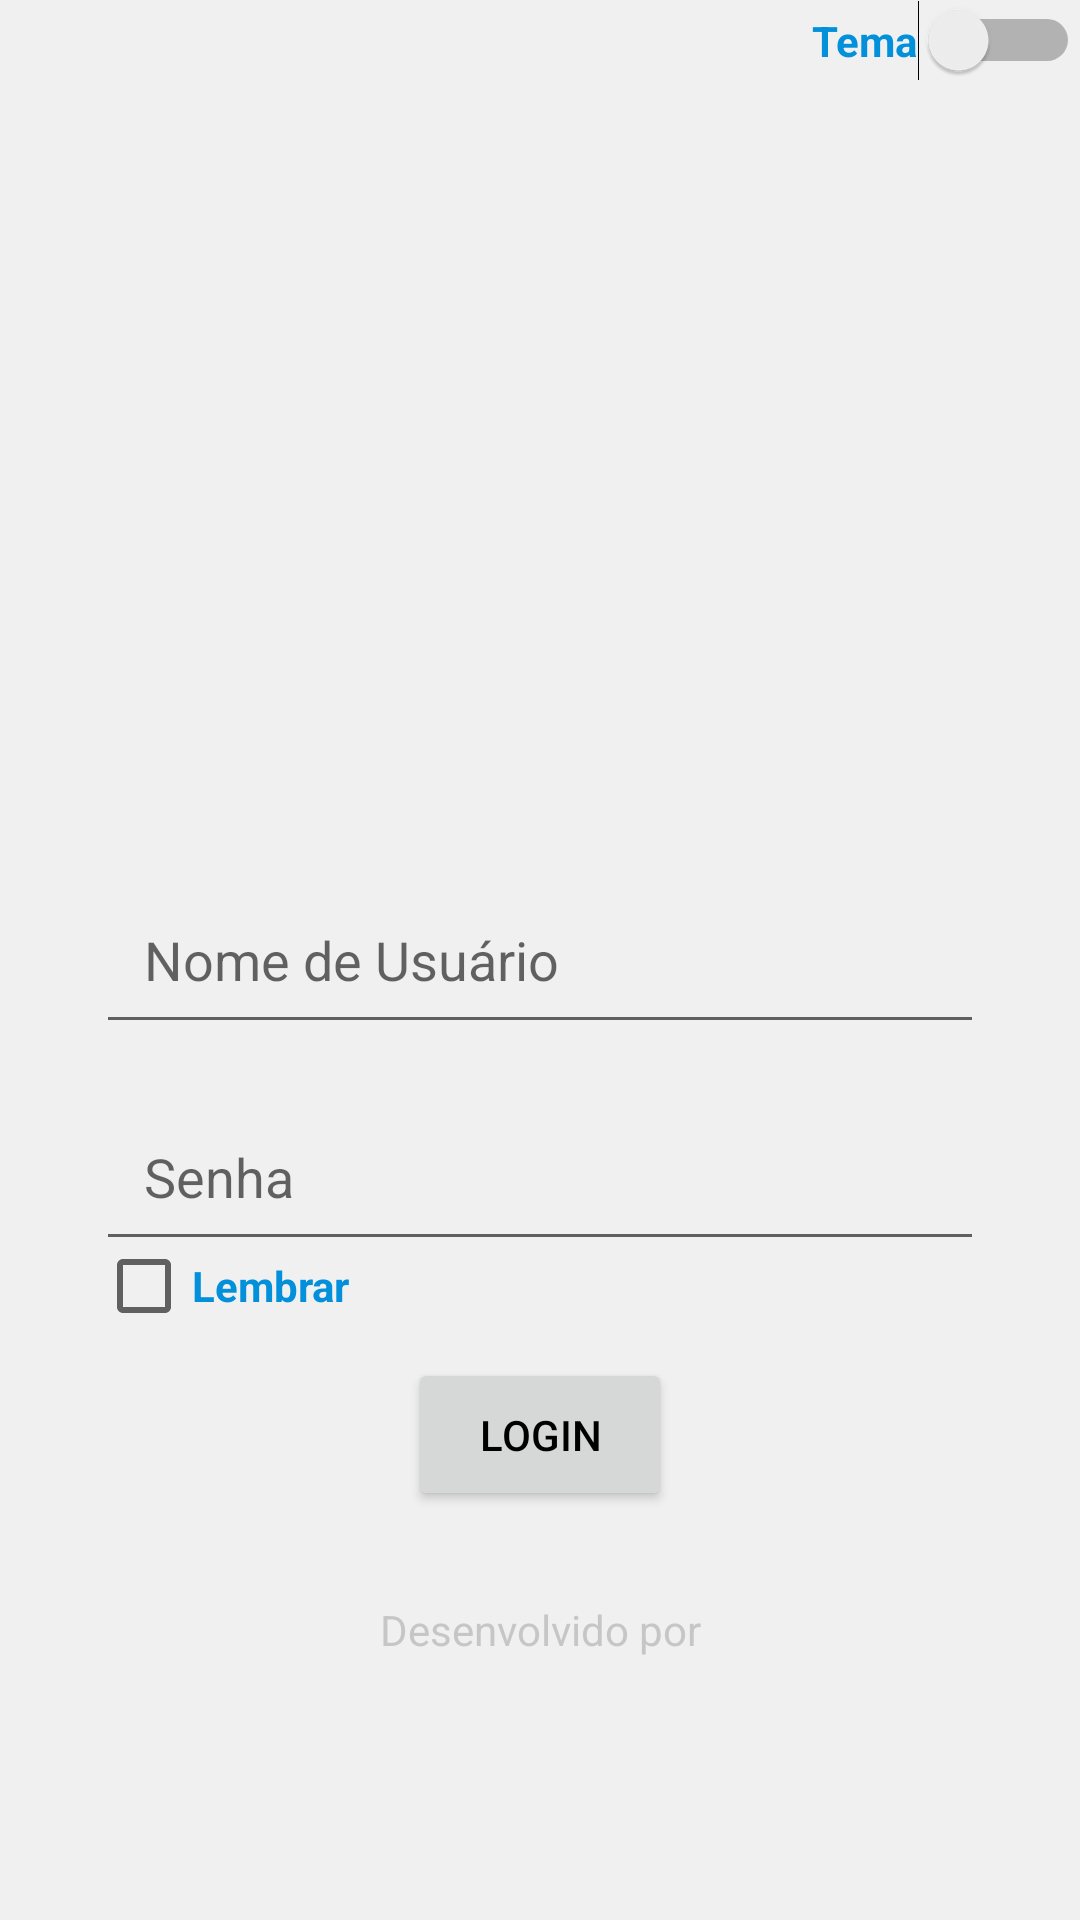

This screen was rendered from an Android layout file. Write that file and the resources it references.
<!-- AndroidManifest.xml: application theme DarkTheme -->
<!-- res/layout/activity_login_page.xml -->
<?xml version="1.0" encoding="utf-8"?>
<RelativeLayout xmlns:android="http://schemas.android.com/apk/res/android"
    xmlns:app="http://schemas.android.com/apk/res-auto"
    xmlns:tools="http://schemas.android.com/tools"
    android:layout_width="match_parent"
    android:layout_height="match_parent">

    <EditText
        android:id="@+id/username_edittext"
        android:layout_width="match_parent"
        android:layout_height="wrap_content"
        android:layout_centerInParent="true"
        android:layout_marginStart="32dp"
        android:layout_marginEnd="32dp"
        android:layout_marginBottom="16dp"
        android:hint="@string/from_user_name"
        android:padding="16dp"
        android:singleLine="true"
        android:textSize="18sp" />

    <EditText
        android:id="@+id/password_edittext"
        android:layout_width="match_parent"
        android:layout_height="wrap_content"
        android:layout_below="@+id/username_edittext"
        android:layout_centerInParent="true"
        android:layout_marginStart="32dp"
        android:layout_marginEnd="32dp"
        android:hint="@string/from_password_insert"
        android:inputType="textPassword"
        android:padding="16dp"
        android:textSize="18sp" />

    <LinearLayout
        android:id="@+id/checkAndWarningLayout"
        android:layout_below="@id/password_edittext"
        android:layout_centerInParent="true"
        android:layout_marginStart="32dp"
        android:layout_marginTop="-16dp"
        android:layout_marginEnd="32dp"
        android:orientation="horizontal"
        android:layout_width="match_parent"
        android:layout_height="wrap_content">

        <CheckBox
            android:id="@+id/stillLogged"
            android:textColor="@color/maincolor"
            android:textStyle="bold"
            android:layout_width="wrap_content"
            android:layout_height="wrap_content"
            android:text="@string/from_still_logged" />

        <TextView
            android:id="@+id/wrong_pass_text"
            android:visibility="gone"
            android:layout_width="match_parent"
            android:layout_height="wrap_content"
            android:layout_centerHorizontal="true"
            android:layout_centerVertical="true"
            android:gravity="right"
            android:padding="16dp"
            android:text="Warning field."
            android:textColor="@color/red"
            android:textSize="18sp" />
    </LinearLayout>

    <Button
        android:id="@+id/login_button"
        android:layout_width="wrap_content"
        android:layout_height="wrap_content"
        android:layout_below="@+id/checkAndWarningLayout"
        android:layout_centerHorizontal="true"
        android:text="Login"
        android:padding="16dp"
        />

    <ImageView
        android:id="@+id/imageViewLogo"
        android:layout_width="wrap_content"
        android:layout_height="wrap_content"
        android:layout_above="@+id/username_edittext"
        />

    <TextView
        android:gravity="center"
        android:text="@string/from_develop_by"
        android:textColor="@color/grey"
        android:layout_marginTop="30dp"
        android:layout_below="@+id/login_button"
        android:layout_width="match_parent"
        android:layout_height="wrap_content"/>
    <ImageView
        android:layout_marginTop="55dp"
        android:id="@+id/imageViewSingleSoft"
        android:layout_below="@id/login_button"
        android:layout_width="wrap_content"
        android:layout_height="40dp"
        />
    <Switch
        android:id="@+id/switch_theme"
        android:layout_width="wrap_content"
        android:layout_height="wrap_content"
        android:text="@string/from_theme"
        android:textStyle="bold"
        android:textColor="@color/maincolor"
        android:layout_alignParentEnd="true"
        android:layout_alignParentTop="true"
        tools:ignore="UseSwitchCompatOrMaterialXml" />


</RelativeLayout>
<!-- resources referenced by this layout -->
<resources>
  <color name="grey" tools:ignore="MissingDefaultResource">#5F808080</color>
  <color name="maincolor">#0390DB</color>
  <color name="red">#FF3718</color>
  <string name="from_develop_by">Desenvolvido por</string>
  <string name="from_password_insert">Senha</string>
  <string name="from_still_logged">Lembrar</string>
  <string name="from_theme">Tema</string>
  <string name="from_user_name">Nome de Usuário</string>
  <style name="DarkTheme" parent="Theme.MaterialComponents.DayNight.DarkActionBar">
          <item name="colorPrimary">@color/maincolor</item>
          <item name="colorPrimaryVariant">@color/dark_blue_variant</item>
          <item name="colorOnPrimary">@color/white</item>
          <item name="colorSecondary">@color/maincolor</item>
          <item name="colorSecondaryVariant">@color/light_gray</item>
          <item name="colorOnSecondary">@color/white</item>
          <item name="android:textColor">@color/black</item>
          <item name="android:windowBackground">@color/light_back</item>
      </style>
  <color name="dark_blue_variant">#283593</color>
  <color name="white">#FFFFFFFF</color>
  <color name="light_gray">#BDBDBD</color>
  <color name="black">#FF000000</color>
  <color name="light_back">#f0f0f0</color>
</resources>
